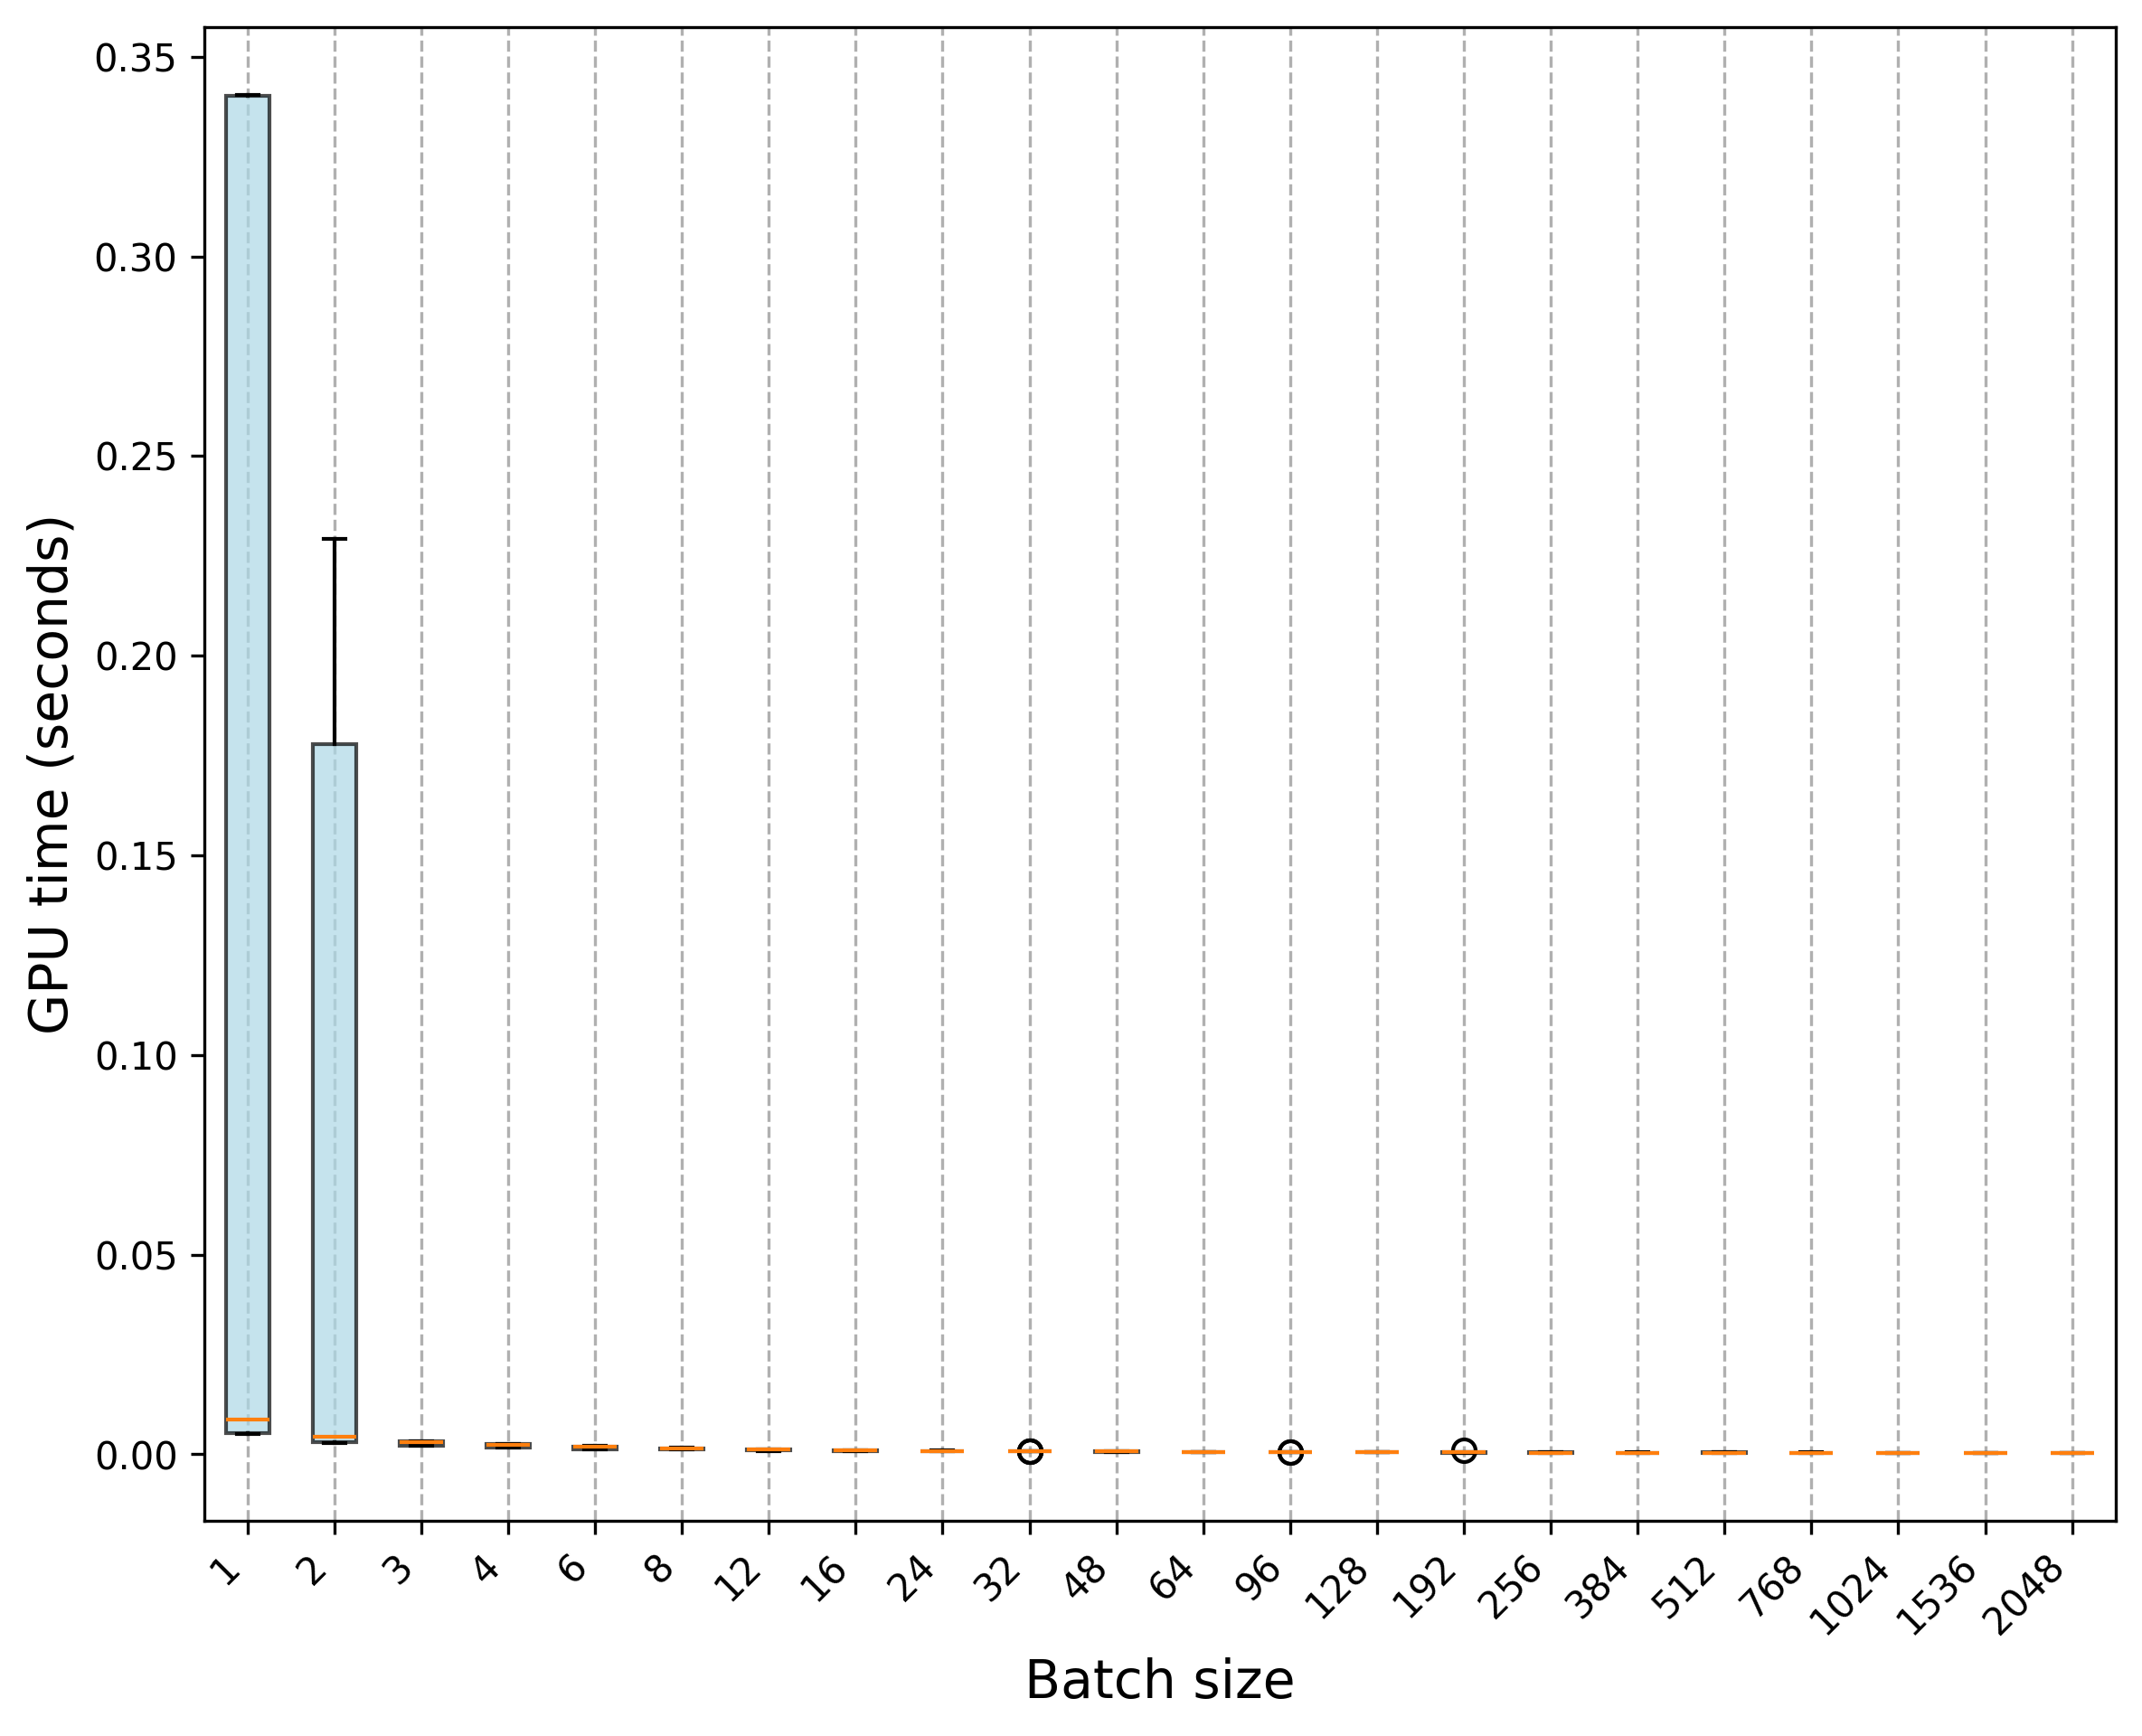

The data file committed next to this chart (first rows):
Trial, 1, 2, 3, 4, 6, 8, 12, 16, 24, 32, 48, 64, 96, 128, 192, 256, 384, 512, 768, 1024, 1536, 2048
0, 0.005081, 0.00305, 0.002088, 0.001676, 0.001306, 0.001159, 0.001028, 0.000883, 0.000774, 0.000741, 0.000582, 0.000624, 0.000609, 0.000578, 0.000438, 0.000447, 0.000431, 0.00046, 0.000445, 0.000411, 0.000405, 0.000406
1, 0.005314, 0.003033, 0.00207, 0.001754, 0.001302, 0.001159, 0.001314, 0.000883, 0.000776, 0.000736, 0.000584, 0.000623, 0.000607, 0.000583, 0.000437, 0.000448, 0.000431, 0.000463, 0.000437, 0.000408, 0.000409, 0.000402
2, 0.005264, 0.002953, 0.00206, 0.001712, 0.001301, 0.001155, 0.000889, 0.000881, 0.000747, 0.000737, 0.00058, 0.000616, 0.00061, 0.000583, 0.000436, 0.000449, 0.000431, 0.00046, 0.00044, 0.000408, 0.000402, 0.000403
3, 0.005201, 0.003014, 0.002157, 0.001666, 0.001307, 0.001159, 0.000885, 0.000884, 0.000741, 0.000739, 0.000583, 0.00048, 0.00061, 0.00058, 0.000433, 0.000449, 0.000428, 0.00046, 0.00044, 0.000403, 0.000409, 0.000402
4, 0.005231, 0.003, 0.00213, 0.001661, 0.0013, 0.001154, 0.000886, 0.000878, 0.000743, 0.000739, 0.000579, 0.000618, 0.000607, 0.000584, 0.000437, 0.000445, 0.000432, 0.00046, 0.00044, 0.000409, 0.000402, 0.000405
5, 0.005337, 0.003018, 0.002114, 0.001694, 0.001298, 0.001152, 0.000888, 0.000884, 0.000744, 0.000736, 0.000581, 0.000604, 0.000605, 0.000576, 0.000439, 0.000444, 0.000429, 0.000464, 0.000438, 0.000408, 0.000409, 0.000404
6, 0.005425, 0.002976, 0.002054, 0.001697, 0.001307, 0.001155, 0.00089, 0.000881, 0.000741, 0.000737, 0.000579, 0.00062, 0.000608, 0.000582, 0.000438, 0.000446, 0.000432, 0.000462, 0.00044, 0.000402, 0.000411, 0.000402
7, 0.005247, 0.002958, 0.002063, 0.001683, 0.001302, 0.001171, 0.000885, 0.000886, 0.000738, 0.000738, 0.000586, 0.000482, 0.000608, 0.000576, 0.000434, 0.000447, 0.00043, 0.000461, 0.000443, 0.000405, 0.000405, 0.000402
8, 0.005242, 0.002984, 0.002081, 0.001723, 0.001307, 0.001162, 0.000887, 0.000878, 0.000744, 0.000733, 0.000579, 0.000617, 0.000605, 0.000578, 0.000437, 0.000448, 0.000429, 0.000456, 0.000442, 0.000403, 0.000407, 0.000405
9, 0.005118, 0.002928, 0.002133, 0.001688, 0.001304, 0.001157, 0.000894, 0.00088, 0.000738, 0.000735, 0.000579, 0.000623, 0.000606, 0.00058, 0.000436, 0.000445, 0.000431, 0.000462, 0.000447, 0.000409, 0.000401, 0.000403
10, 0.008247, 0.004867, 0.003052, 0.002482, 0.001892, 0.001432, 0.001255, 0.001047, 0.000801, 0.000767, 0.000741, 0.000668, 0.000647, 0.000598, 0.000572, 0.000424, 0.000449, 0.000406, 0.00046, 0.000326, 0.000353, 0.00027
11, 0.3401, 0.004435, 0.003134, 0.002374, 0.001828, 0.001483, 0.00115, 0.001071, 0.000846, 0.000755, 0.000733, 0.000581, 0.000521, 0.000566, 0.000487, 0.00044, 0.000418, 0.000377, 0.000331, 0.000369, 0.000297, 0.000267
12, 0.3404, 0.004442, 0.003175, 0.002476, 0.001867, 0.001471, 0.00118, 0.000979, 0.000783, 0.000737, 0.000716, 0.000547, 0.000575, 0.000532, 0.000391, 0.000399, 0.000359, 0.000455, 0.000449, 0.000344, 0.00039, 0.000273
13, 0.34, 0.004443, 0.003138, 0.002372, 0.001914, 0.001511, 0.001175, 0.00095, 0.000847, 0.000697, 0.000779, 0.000596, 0.000604, 0.000556, 0.000604, 0.000336, 0.000359, 0.000337, 0.000389, 0.000326, 0.000401, 0.000263
14, 0.3404, 0.004385, 0.003014, 0.002372, 0.001951, 0.001475, 0.001193, 0.001023, 0.000775, 0.000755, 0.0007, 0.000619, 0.000575, 0.000502, 0.000511, 0.000454, 0.00038, 0.000346, 0.000433, 0.000349, 0.000345, 0.000265
15, 0.3403, 0.004396, 0.003124, 0.002346, 0.001915, 0.001442, 0.001236, 0.000999, 0.000826, 0.000771, 0.000726, 0.000566, 0.000575, 0.000544, 0.0005, 0.000462, 0.000421, 0.000456, 0.000342, 0.000302, 0.000353, 0.000273
16, 0.3403, 0.004441, 0.00311, 0.002449, 0.001902, 0.001526, 0.00127, 0.001031, 0.000745, 0.000792, 0.000744, 0.00059, 0.000627, 0.000505, 0.000453, 0.000463, 0.000336, 0.000339, 0.000336, 0.00037, 0.000273, 0.000273
17, 0.3404, 0.004379, 0.003132, 0.002469, 0.001915, 0.001565, 0.001165, 0.001033, 0.000791, 0.000816, 0.000806, 0.000548, 0.000574, 0.000518, 0.000475, 0.00045, 0.000442, 0.000425, 0.000347, 0.000356, 0.000362, 0.000275
18, 0.3403, 0.004411, 0.003141, 0.002446, 0.001826, 0.001523, 0.001229, 0.00105, 0.000857, 0.000805, 0.00069, 0.000621, 0.000553, 0.000616, 0.000584, 0.000442, 0.000337, 0.000424, 0.000346, 0.000273, 0.000362, 0.000405
19, 0.3403, 0.004442, 0.002999, 0.002426, 0.00182, 0.001548, 0.001173, 0.000993, 0.000797, 0.000752, 0.000692, 0.000561, 0.000511, 0.000499, 0.000531, 0.000373, 0.000464, 0.000386, 0.000389, 0.000393, 0.000372, 0.000273
20, 0.008629, 0.004688, 0.003271, 0.002536, 0.001893, 0.001559, 0.001231, 0.001027, 0.000843, 0.000864, 0.000756, 0.000541, 0.00058, 0.000568, 0.000494, 0.000365, 0.000417, 0.00043, 0.000354, 0.000353, 0.000307, 0.000296
21, 0.008601, 0.04299, 0.003214, 0.002485, 0.002007, 0.001554, 0.001302, 0.001037, 0.000891, 0.000756, 0.000798, 0.000628, 0.000539, 0.000569, 0.00039, 0.000358, 0.000328, 0.000397, 0.000434, 0.000395, 0.000291, 0.0003
22, 0.008644, 0.2291, 0.003229, 0.002623, 0.002051, 0.001477, 0.001233, 0.001093, 0.000864, 0.000751, 0.000802, 0.000649, 0.000647, 0.000565, 0.000503, 0.000332, 0.000373, 0.000318, 0.00032, 0.000267, 0.000393, 0.000315
23, 0.008514, 0.2294, 0.003186, 0.0025, 0.001998, 0.00154, 0.001196, 0.001005, 0.000859, 0.000741, 0.000742, 0.000645, 0.000614, 0.000624, 0.000494, 0.0004, 0.000314, 0.000359, 0.000421, 0.000277, 0.000297, 0.000346
24, 0.008524, 0.2227, 0.003216, 0.002483, 0.002046, 0.001454, 0.001273, 0.001066, 0.000786, 0.000758, 0.00061, 0.000576, 0.000603, 0.000509, 0.000587, 0.000437, 0.000346, 0.00044, 0.00039, 0.000305, 0.000389, 0.000379
25, 0.008631, 0.2283, 0.003217, 0.002608, 0.002001, 0.001539, 0.001283, 0.001081, 0.000872, 0.000833, 0.000701, 0.000542, 0.000616, 0.000519, 0.000472, 0.000409, 0.000351, 0.000438, 0.000441, 0.000309, 0.000316, 0.000297
26, 0.008607, 0.2269, 0.003218, 0.002487, 0.001827, 0.00155, 0.001319, 0.001045, 0.000814, 0.000751, 0.000737, 0.000621, 0.000582, 0.000573, 0.000469, 0.000463, 0.000434, 0.00045, 0.000341, 0.000292, 0.000392, 0.000348
27, 0.008603, 0.2247, 0.003259, 0.002556, 0.001924, 0.001496, 0.001205, 0.000982, 0.000826, 0.000775, 0.000734, 0.000654, 0.000536, 0.00054, 0.000576, 0.000333, 0.000427, 0.000406, 0.000393, 0.000356, 0.000319, 0.000351
28, 0.008569, 0.2255, 0.003279, 0.002563, 0.001812, 0.001549, 0.001252, 0.001107, 0.000899, 0.000847, 0.00083, 0.00052, 0.000525, 0.000522, 0.00091, 0.00037, 0.000403, 0.000392, 0.000404, 0.000262, 0.000289, 0.000284
29, 0.008685, 0.2292, 0.003259, 0.002544, 0.001892, 0.001609, 0.001317, 0.001032, 0.000786, 0.000777, 0.000756, 0.000547, 0.000563, 0.000506, 0.000584, 0.00032, 0.000432, 0.000419, 0.000348, 0.00037, 0.000267, 0.000274
